pico-8 play session: no input (idle), after a click and taps of 🅾, ❎, 🅾+❎, 🅾 in the second before t = 0

[t = 1 s] idle ~1s (no d-pad/buttons)
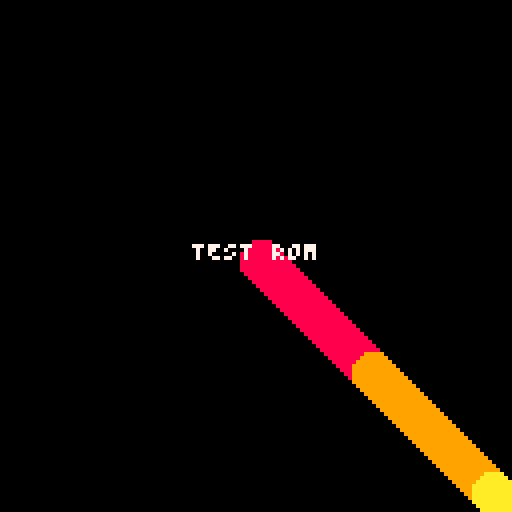
[t = 2 s] idle ~2s (no d-pad/buttons)
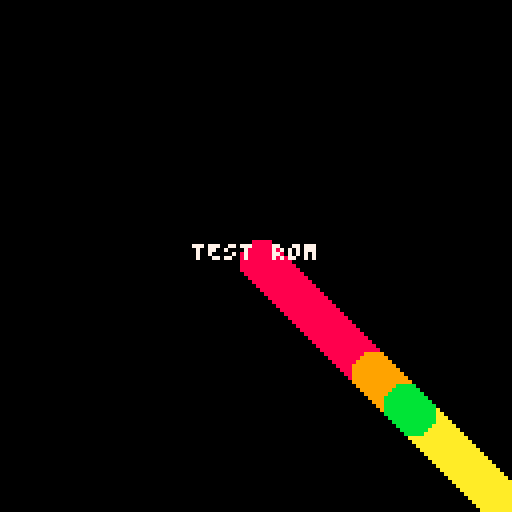
[t = 4 s] idle ~4s (no d-pad/buttons)
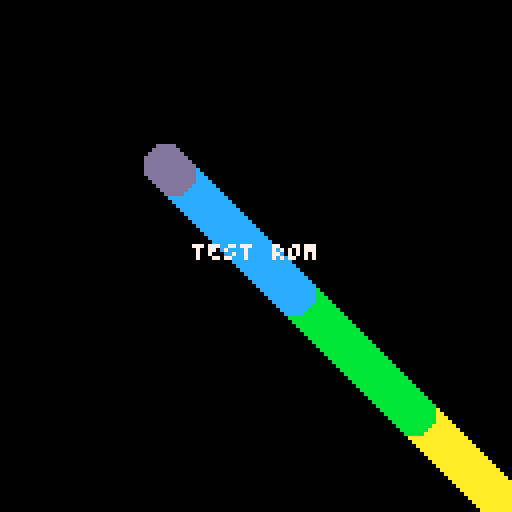
[t = 6 s] idle ~6s (no d-pad/buttons)
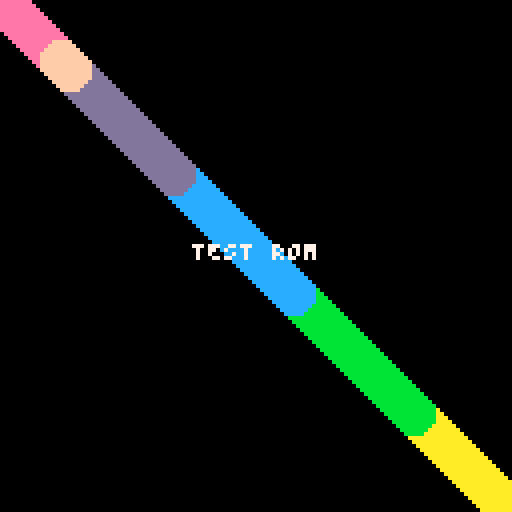
[t = 8 s] idle ~8s (no d-pad/buttons)
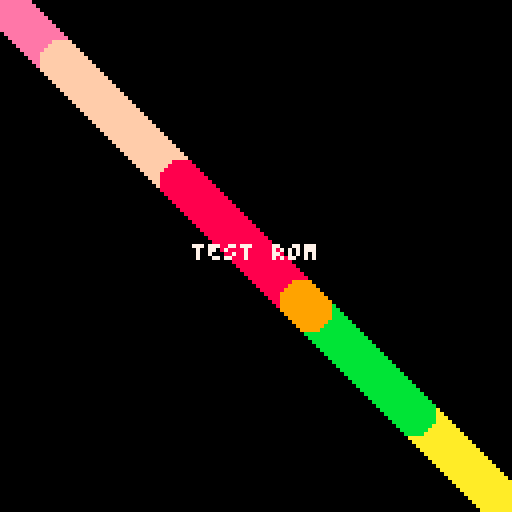

pico-8 cartridge
version 29
__lua__
function _init() cls() x=64 y=64 dx=1 dy=1 end
function _update() x+=dx y+=dy if(x<0 or x>127) dx=-dx if(y<0 or y>127) dy=-dy end
function _draw() circfill(x,y,5,8+t()%8) print('TEST ROM', 48, 60, 7) end
